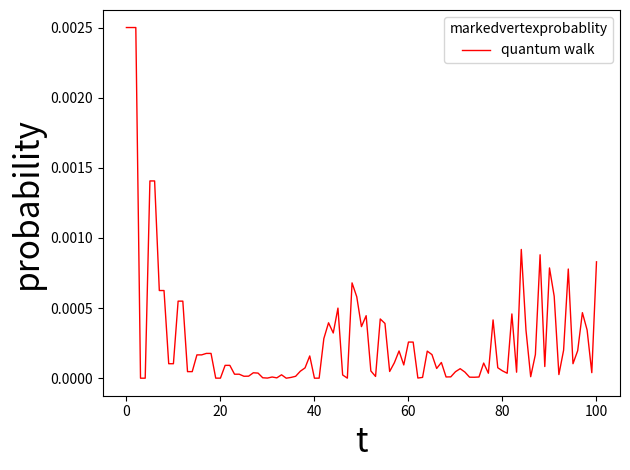

The matplotlib source for this figure:
import numpy as np
import matplotlib.pyplot as plt
import itertools

n = 10
N = 4*(n**2)
step = 100
x_list = [i for i in range(0, 2*n+1)]
y_list = [i for i in range(0, 2*n+1)]
t_list = [i for i in range(0, step+1)]
p_list = []
####################
G = np.array([[-1, 1, 1, 1], [1, -1, 1, 1], [1, 1, -1, 1], [1, 1, 1, -1]]) / 2
P = np.zeros((4, 4))
P[0, :] = G[0, :]
Q = np.zeros((4, 4))
Q[1, :] = G[1, :]
R = np.zeros((4, 4))
R[2, :] = G[2, :]
S = np.zeros((4, 4))
S[3, :] = G[3, :]
# 33
phi_map = np.ones((2*n+1, 2*n+1, 4), dtype="complex")
#phi_map[0,0]= np.array([1,0,0,0])/(np.sqrt(4*N))
phi_map /= np.sqrt(4*N)
next_phi_map = np.zeros((2*n+1, 2*n+1, 4), dtype="complex")
p_map = np.zeros([2*n+1, 2*n+1])
p_map[0, 0] = 1.0
######################
for t in range(0, step+1):
    if t == 0:
        pass
    else:
        for i in itertools.product(x_list, y_list):
            x = i[0]
            y = i[1]

            x1 = (x-1 + 2*n+1) % (2*n+1)
            x2 = (x+1) % (2*n+1)
            y1 = (y-1 + 2*n+1) % (2*n+1)
            y2 = (y+1) % (2*n+1)
            if i == (8, 8):  # mark
                next_phi_map[i] = np.array([np.dot(-P, phi_map[x1, y]) + np.dot(-Q, phi_map[x2, y])
                                            + np.dot(-R, phi_map[x, y2]) + np.dot(-S, phi_map[x, y1])])
            else:
                next_phi_map[i] = np.array([np.dot(P, phi_map[x1, y]) + np.dot(Q, phi_map[x2, y])
                                            + np.dot(R, phi_map[x, y2]) + np.dot(S, phi_map[x, y1])])

            p_map[8, 8] = np.real(
                np.inner(next_phi_map[8, 8], np.conj(next_phi_map[8, 8])))
        phi_map = np.copy(next_phi_map)
    # print(t,p_map.sum())

    p_list.append(np.real(np.vdot(phi_map[8, 8], phi_map[8, 8])))

plt.xlabel("t", fontsize="24")
plt.ylabel("probability", fontsize="24")
plt.plot(t_list, p_list, color="red", label="quantum walk", linewidth="1")
plt.legend(title="markedvertexprobablity", loc="best", fontsize=10)
plt.tight_layout()
plt.show()
